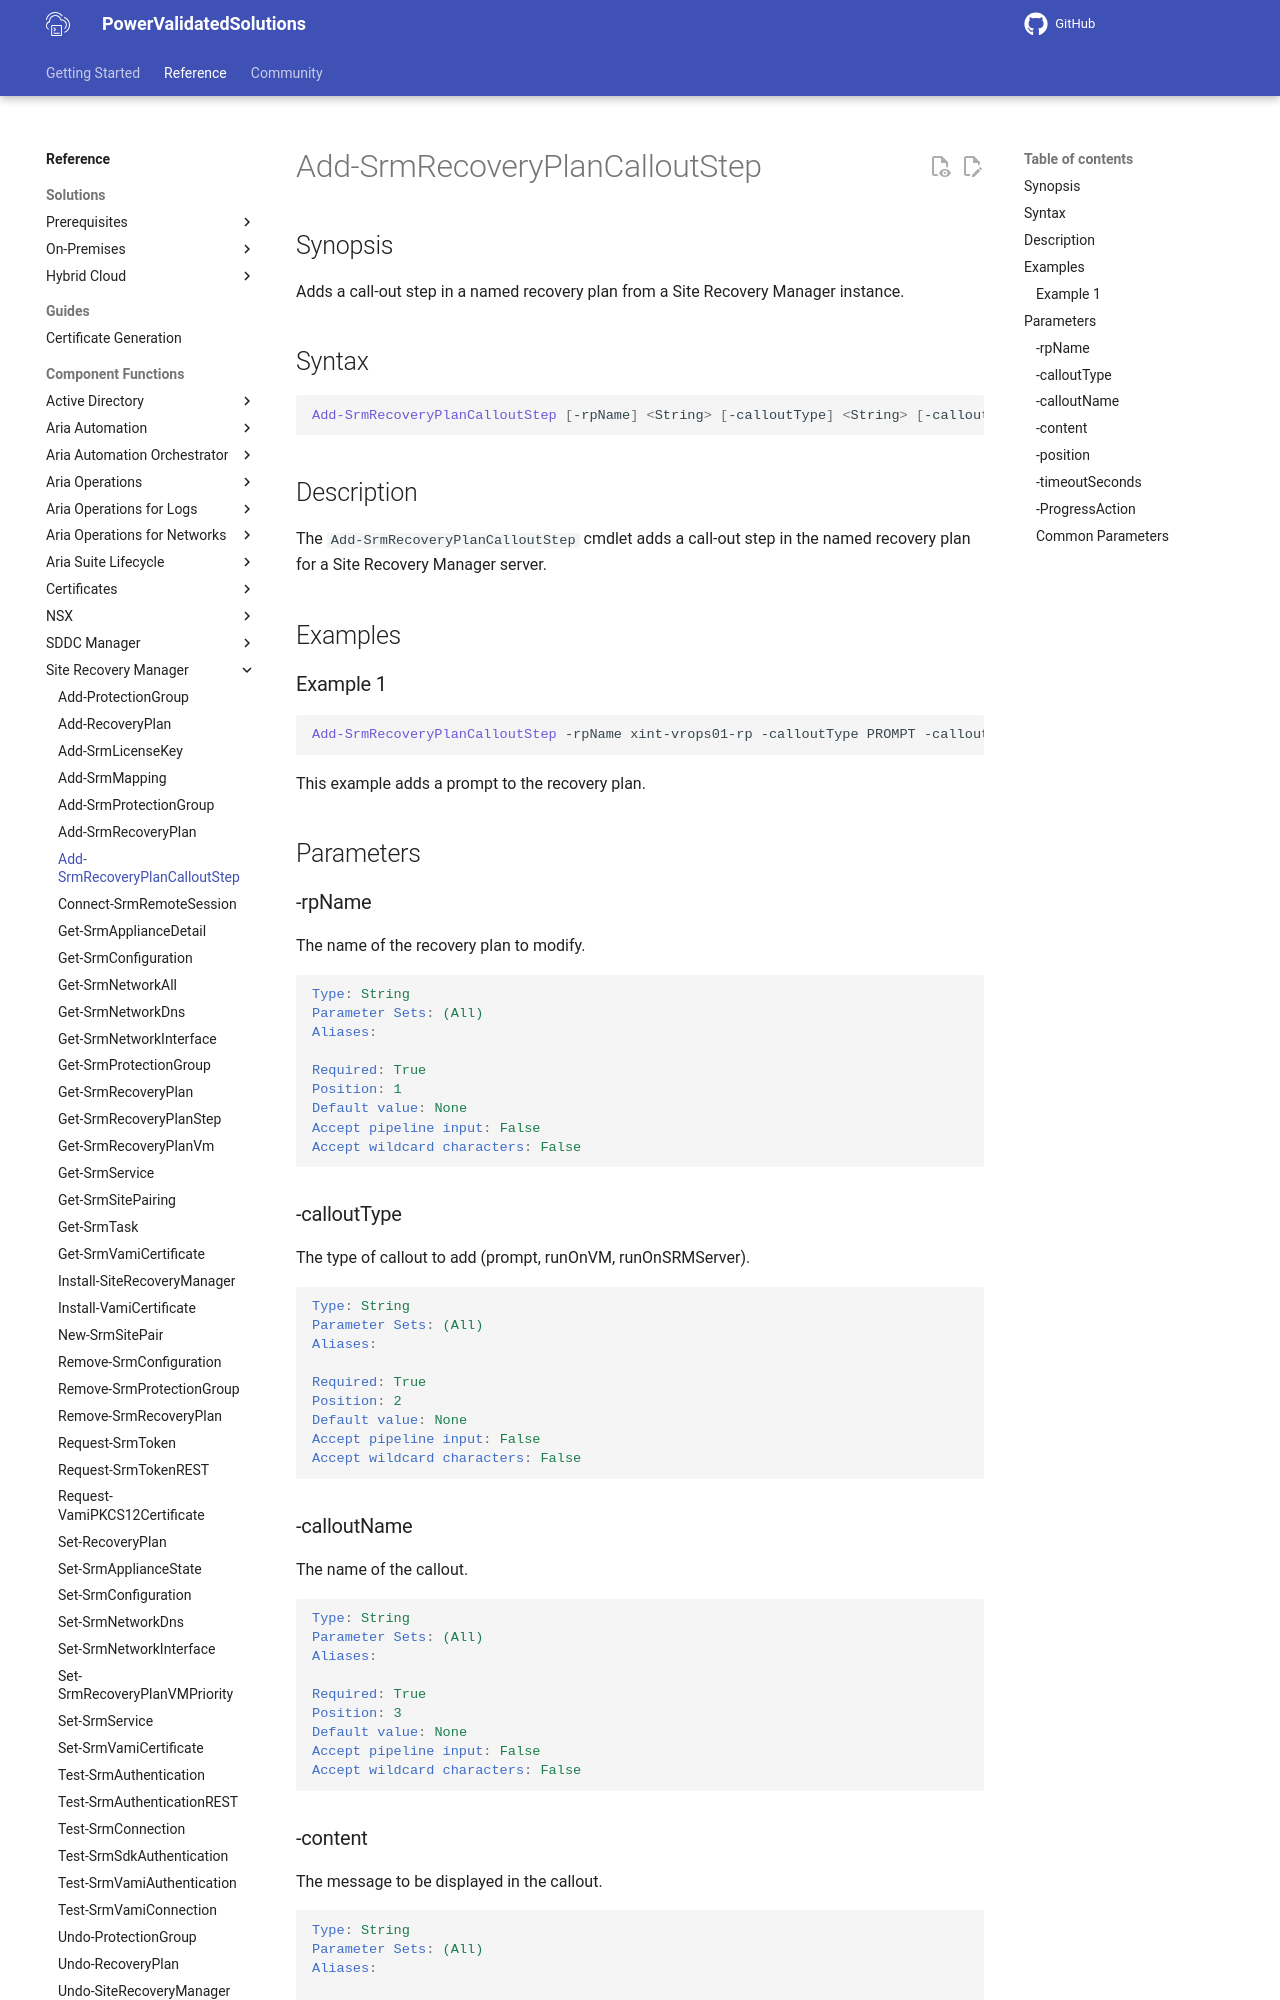

repository: vmware/power-validated-solutions-for-cloud-foundation · page: documentation/functions/site-recovery-manager/Add-SrmRecoveryPlanCalloutStep/index.html · generator: mkdocs

# Add-SrmRecoveryPlanCalloutStep

## Synopsis

Adds a call-out step in a named recovery plan from a Site Recovery Manager instance.

## Syntax

``` powershell
Add-SrmRecoveryPlanCalloutStep [-rpName] <String> [-calloutType] <String> [-calloutName] <String> [-content] <String> [-position] <Int32> [[-timeoutSeconds] <Int32>] [-ProgressAction <ActionPreference>] [<CommonParameters>]
```

## Description

The `Add-SrmRecoveryPlanCalloutStep` cmdlet adds a call-out step in the named recovery plan for a Site Recovery Manager server.

## Examples

### Example 1

``` powershell
Add-SrmRecoveryPlanCalloutStep -rpName xint-vrops01-rp -calloutType PROMPT -calloutName "Power on the VMware Aria Operations cloud proxies" -content "Power on the VMware Aria Operations cloud proxies" -position 15 -timeoutSeconds 30
```

This example adds a prompt to the recovery plan.

## Parameters

### -rpName

The name of the recovery plan to modify.

```yaml
Type: String
Parameter Sets: (All)
Aliases:

Required: True
Position: 1
Default value: None
Accept pipeline input: False
Accept wildcard characters: False
```

### -calloutType

The type of callout to add (prompt, runOnVM, runOnSRMServer).

```yaml
Type: String
Parameter Sets: (All)
Aliases:

Required: True
Position: 2
Default value: None
Accept pipeline input: False
Accept wildcard characters: False
```

### -calloutName

The name of the callout.

```yaml
Type: String
Parameter Sets: (All)
Aliases:

Required: True
Position: 3
Default value: None
Accept pipeline input: False
Accept wildcard characters: False
```
